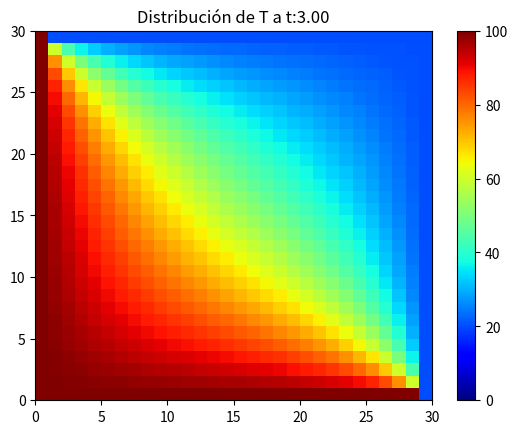

Source code (Python):
import numpy as np
import matplotlib.pyplot as plt

alpha = 111 #mm2/s
nodes = 30
L = 50 #mm
t = 3 #s
To = 20 #°C

dx = L / nodes
dy = L / nodes
dt = min(dx**2/(4*alpha), dy**2/(4*alpha))
t_nodes = int(t/dt)

#Temperatura iniciales de los nodos
T = np.zeros((nodes, nodes)) + To

#Temperatura inicial de las paredes
T[0,:] = 100
T[-1,:] = 20
T[:,0] = 100
T[:,-1] = 20


#Visualizando
fig, axis = plt.subplots()

mesh = axis.pcolormesh(T, cmap=plt.cm.jet, vmin=0, vmax=100)
plt.colorbar(mesh, ax=axis)

#Simulation
counter = 0

while counter < t:
    w = T.copy()

    for i in range(1,nodes-1):
        for j in range(1,nodes-1):

            ddTx = (w[i-1,j] - 2*w[i,j] + w[i+1,j]) / dx**2
            ddTy = (w[i,j-1] - 2*w[i,j] + w[i,j+1]) / dy**2

            T[i,j] = alpha * (ddTx + ddTy) * dt + w[i,j]

    counter += dt

    print(f't: {counter:.2f} s, Temperatura promedio: {np.average(T):.2f}°C')

    #Actualizar el grafico
    mesh.set_array(T)
    axis.set_title(f'Distribución de T a t:{counter:.2f}')

    #Mostrar el gráfico
    plt.pause(0.0001)

plt.show()
